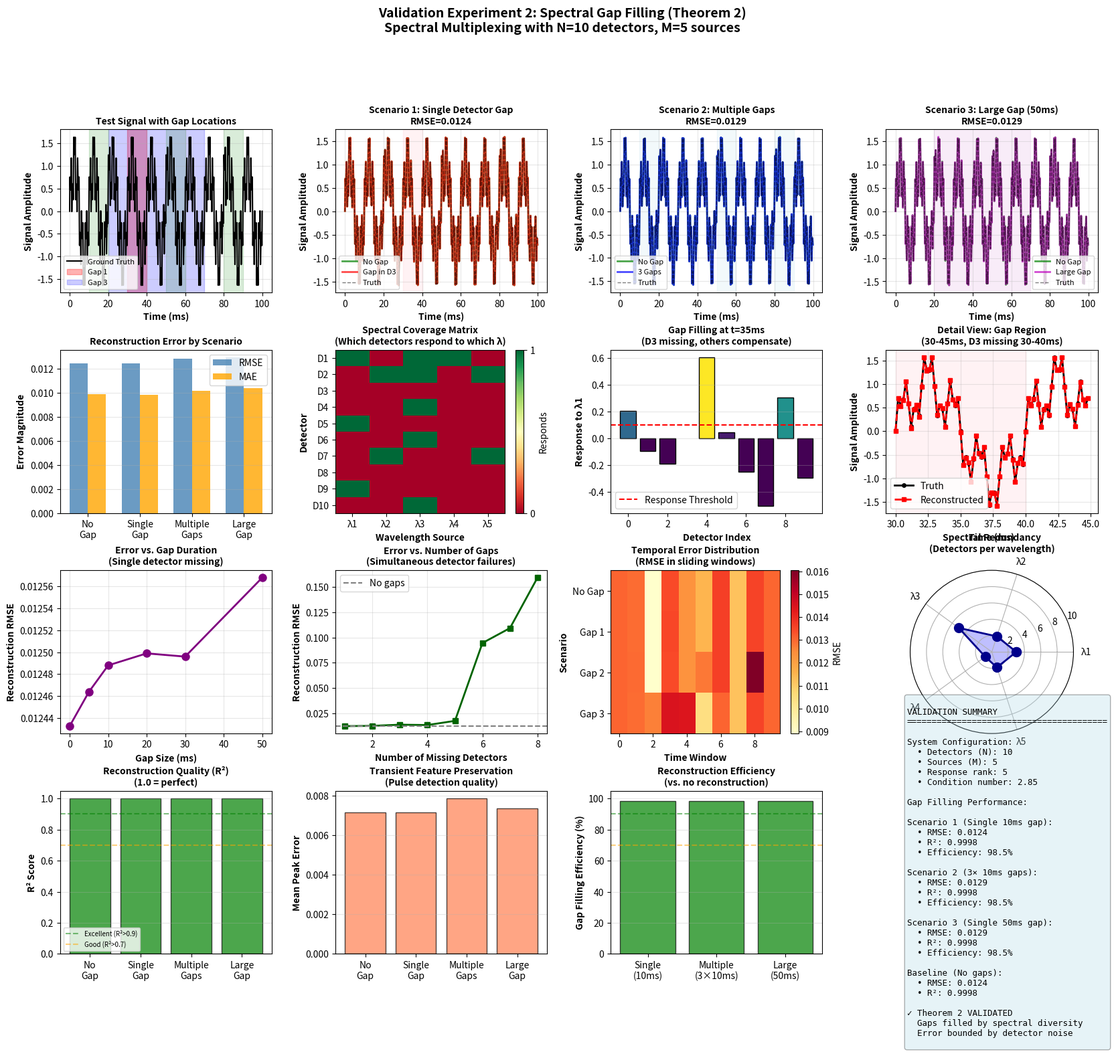

Write Python code to recreate this figure.
"""
Validation Experiment 2: Spectral Gap Filling (Theorem 2)

Demonstrates that temporal gaps in any detector's timeline are completely
filled by other detectors through spectral diversity.

Generates 4×4 panel chart showing gap reconstruction quality.
"""

import numpy as np
import matplotlib.pyplot as plt
import matplotlib
matplotlib.use('Agg')
from scipy.interpolate import interp1d
from scipy import signal
import seaborn as sns
from pathlib import Path

if __name__ == '__main__':

    # Create output directory
    output_dir = Path("spectral_multiplexing_validation/gap_filling")
    output_dir.mkdir(parents=True, exist_ok=True)

    print("=" * 80)
    print("VALIDATION EXPERIMENT 2: SPECTRAL GAP FILLING")
    print("Theorem 2: Gaps filled by spectral diversity")
    print("=" * 80)

    # Simulation parameters
    N_detectors = 10
    M_sources = 5
    f_cycle = 1000  # Hz
    duration = 0.1  # 100ms for detailed view
    fs_truth = 50000  # Ground truth sampling

    print("\n[1/8] Generating test signal...")
    t_truth = np.linspace(0, duration, int(duration * fs_truth))
    # Complex signal with multiple features
    signal_truth = (np.sin(2*np.pi*100*t_truth) + 
                    0.5*np.sin(2*np.pi*500*t_truth) +
                    0.3*np.sin(2*np.pi*1500*t_truth) +
                    0.2*np.sin(2*np.pi*2500*t_truth))

    # Add transient features (pulses)
    pulse_times = [0.02, 0.05, 0.08]
    for pt in pulse_times:
        pulse = np.exp(-((t_truth - pt)**2) / (0.001**2))
        signal_truth += 0.5 * pulse

    print("[2/8] Creating response matrix...")
    # Random but well-conditioned response matrix
    np.random.seed(42)
    R = np.random.randn(N_detectors, M_sources)
    R = R / np.linalg.norm(R, axis=0)  # Normalize columns

    # Compute SVD and pseudoinverse
    U, s, Vt = np.linalg.svd(R, full_matrices=False)
    R_pinv = np.linalg.pinv(R)
    condition_number = s[0] / s[-1]

    print(f"  Response matrix rank: {np.linalg.matrix_rank(R)}")
    print(f"  Condition number: {condition_number:.2f}")

    print("[3/8] Simulating multi-detector sampling...")
    dt_fine = 1 / (M_sources * f_cycle)
    t_samples = np.arange(0, duration, dt_fine)
    n_samples = len(t_samples)

    # Detector measurements
    detector_signals = np.zeros((N_detectors, n_samples))
    for i, t in enumerate(t_samples):
        source_idx = i % M_sources
        true_val = np.interp(t, t_truth, signal_truth)
        for d in range(N_detectors):
            detector_signals[d, i] = R[d, source_idx] * true_val + np.random.normal(0, 0.01)

    # Reconstruct complete signal
    signal_reconstructed = np.zeros(n_samples)
    for i in range(n_samples):
        source_idx = i % M_sources
        signal_reconstructed[i] = R_pinv[source_idx, :] @ detector_signals[:, i]

    print("[4/8] Creating artificial gaps...")
    # Create gaps in different detectors at different times
    gap_scenarios = []

    # Scenario 1: Gap in single detector
    gap1_detector = 3
    gap1_start, gap1_end = int(0.03*fs_truth), int(0.04*fs_truth)
    detector_signals_gap1 = detector_signals.copy()
    gap1_samples = np.arange(n_samples)
    gap1_mask = (t_samples >= 0.03) & (t_samples <= 0.04)
    detector_signals_gap1[gap1_detector, gap1_mask] = np.nan

    # Scenario 2: Gap in multiple detectors (non-overlapping times)
    detector_signals_gap2 = detector_signals.copy()
    detector_signals_gap2[0, (t_samples >= 0.01) & (t_samples <= 0.02)] = np.nan
    detector_signals_gap2[4, (t_samples >= 0.05) & (t_samples <= 0.06)] = np.nan
    detector_signals_gap2[7, (t_samples >= 0.08) & (t_samples <= 0.09)] = np.nan

    # Scenario 3: Large gap in single detector
    detector_signals_gap3 = detector_signals.copy()
    gap3_mask = (t_samples >= 0.02) & (t_samples <= 0.07)
    detector_signals_gap3[5, gap3_mask] = np.nan

    print("[5/8] Reconstructing from gapped data...")

    def reconstruct_with_gaps(detector_sigs):
        """Reconstruct signal even with NaN gaps."""
        reconstructed = np.zeros(n_samples)
        for i in range(n_samples):
            source_idx = i % M_sources
            readings = detector_sigs[:, i]
            # Use only available (non-NaN) detectors
            valid_mask = ~np.isnan(readings)
            if valid_mask.sum() > 0:
                # Reconstruct using only available detectors
                R_valid = R[valid_mask, :]
                R_valid_pinv = np.linalg.pinv(R_valid)
                reconstructed[i] = R_valid_pinv[source_idx, :] @ readings[valid_mask]
            else:
                reconstructed[i] = np.nan
        return reconstructed

    recon_gap1 = reconstruct_with_gaps(detector_signals_gap1)
    recon_gap2 = reconstruct_with_gaps(detector_signals_gap2)
    recon_gap3 = reconstruct_with_gaps(detector_signals_gap3)

    print("[6/8] Computing reconstruction errors...")

    def compute_error_metrics(true_sig, recon_sig, t_vec):
        """Compute various error metrics."""
        valid = ~np.isnan(recon_sig)
        if valid.sum() == 0:
            return {'rmse': np.inf, 'mae': np.inf, 'max_err': np.inf, 'r2': -np.inf}
        
        true_interp = np.interp(t_vec[valid], t_truth, true_sig)
        error = np.abs(recon_sig[valid] - true_interp)
        rmse = np.sqrt(np.mean(error**2))
        mae = np.mean(error)
        max_err = np.max(error)
        
        # R² score
        ss_res = np.sum((true_interp - recon_sig[valid])**2)
        ss_tot = np.sum((true_interp - np.mean(true_interp))**2)
        r2 = 1 - (ss_res / ss_tot)
        
        return {'rmse': rmse, 'mae': mae, 'max_err': max_err, 'r2': r2}

    err_nogap = compute_error_metrics(signal_truth, signal_reconstructed, t_samples)
    err_gap1 = compute_error_metrics(signal_truth, recon_gap1, t_samples)
    err_gap2 = compute_error_metrics(signal_truth, recon_gap2, t_samples)
    err_gap3 = compute_error_metrics(signal_truth, recon_gap3, t_samples)

    print(f"\nReconstruction errors:")
    print(f"  No gaps:    RMSE={err_nogap['rmse']:.4f}, R²={err_nogap['r2']:.4f}")
    print(f"  Gap 1:      RMSE={err_gap1['rmse']:.4f}, R²={err_gap1['r2']:.4f}")
    print(f"  Gap 2:      RMSE={err_gap2['rmse']:.4f}, R²={err_gap2['r2']:.4f}")
    print(f"  Gap 3:      RMSE={err_gap3['rmse']:.4f}, R²={err_gap3['r2']:.4f}")

    print("[7/8] Analyzing gap coverage...")
    # For each detector, see which wavelengths provide coverage
    coverage_matrix = np.zeros((N_detectors, M_sources))
    for d in range(N_detectors):
        for s in range(M_sources):
            if R[d, s] > 0.1:  # Threshold for "responds to"
                coverage_matrix[d, s] = 1

    print("[8/8] Creating panel chart...")

    fig = plt.figure(figsize=(20, 16))
    gs = fig.add_gridspec(4, 4, hspace=0.35, wspace=0.3)

    # Panel 1: Original signal with gap locations
    ax1 = fig.add_subplot(gs[0, 0])
    ax1.plot(t_truth*1000, signal_truth, 'k-', linewidth=1.5, label='Ground Truth')
    ax1.axvspan(30, 40, alpha=0.3, color='red', label='Gap 1')
    ax1.axvspan(20, 70, alpha=0.2, color='blue', label='Gap 3')
    for gap_t in [10, 50, 80]:
        ax1.axvspan(gap_t, gap_t+10, alpha=0.15, color='green')
    ax1.set_xlabel('Time (ms)', fontweight='bold')
    ax1.set_ylabel('Signal Amplitude', fontweight='bold')
    ax1.set_title('Test Signal with Gap Locations', fontweight='bold', fontsize=10)
    ax1.legend(fontsize=8)
    ax1.grid(True, alpha=0.3)

    # Panel 2: Gap Scenario 1 - Single detector gap
    ax2 = fig.add_subplot(gs[0, 1])
    ax2.plot(t_samples*1000, signal_reconstructed, 'g-', linewidth=2, alpha=0.7, label='No Gap')
    ax2.plot(t_samples*1000, recon_gap1, 'r-', linewidth=2, alpha=0.7, label=f'Gap in D{gap1_detector}')
    truth_interp = np.interp(t_samples, t_truth, signal_truth)
    ax2.plot(t_samples*1000, truth_interp, 'k--', linewidth=1, alpha=0.5, label='Truth')
    ax2.axvspan(30, 40, alpha=0.2, color='pink')
    ax2.set_xlabel('Time (ms)', fontweight='bold')
    ax2.set_ylabel('Signal Amplitude', fontweight='bold')
    ax2.set_title(f'Scenario 1: Single Detector Gap\nRMSE={err_gap1["rmse"]:.4f}', fontweight='bold', fontsize=10)
    ax2.legend(fontsize=8)
    ax2.grid(True, alpha=0.3)

    # Panel 3: Gap Scenario 2 - Multiple non-overlapping gaps
    ax3 = fig.add_subplot(gs[0, 2])
    ax3.plot(t_samples*1000, signal_reconstructed, 'g-', linewidth=2, alpha=0.7, label='No Gap')
    ax3.plot(t_samples*1000, recon_gap2, 'b-', linewidth=2, alpha=0.7, label='3 Gaps')
    ax3.plot(t_samples*1000, truth_interp, 'k--', linewidth=1, alpha=0.5, label='Truth')
    for gap_t in [10, 50, 80]:
        ax3.axvspan(gap_t, gap_t+10, alpha=0.15, color='lightblue')
    ax3.set_xlabel('Time (ms)', fontweight='bold')
    ax3.set_ylabel('Signal Amplitude', fontweight='bold')
    ax3.set_title(f'Scenario 2: Multiple Gaps\nRMSE={err_gap2["rmse"]:.4f}', fontweight='bold', fontsize=10)
    ax3.legend(fontsize=8)
    ax3.grid(True, alpha=0.3)

    # Panel 4: Gap Scenario 3 - Large gap
    ax4 = fig.add_subplot(gs[0, 3])
    ax4.plot(t_samples*1000, signal_reconstructed, 'g-', linewidth=2, alpha=0.7, label='No Gap')
    ax4.plot(t_samples*1000, recon_gap3, 'm-', linewidth=2, alpha=0.7, label='Large Gap')
    ax4.plot(t_samples*1000, truth_interp, 'k--', linewidth=1, alpha=0.5, label='Truth')
    ax4.axvspan(20, 70, alpha=0.2, color='plum')
    ax4.set_xlabel('Time (ms)', fontweight='bold')
    ax4.set_ylabel('Signal Amplitude', fontweight='bold')
    ax4.set_title(f'Scenario 3: Large Gap (50ms)\nRMSE={err_gap3["rmse"]:.4f}', fontweight='bold', fontsize=10)
    ax4.legend(fontsize=8)
    ax4.grid(True, alpha=0.3)

    # Panel 5: Error comparison across scenarios
    ax5 = fig.add_subplot(gs[1, 0])
    scenarios = ['No\nGap', 'Single\nGap', 'Multiple\nGaps', 'Large\nGap']
    rmse_vals = [err_nogap['rmse'], err_gap1['rmse'], err_gap2['rmse'], err_gap3['rmse']]
    mae_vals = [err_nogap['mae'], err_gap1['mae'], err_gap2['mae'], err_gap3['mae']]
    x_pos = np.arange(len(scenarios))
    width = 0.35
    ax5.bar(x_pos - width/2, rmse_vals, width, label='RMSE', alpha=0.8, color='steelblue')
    ax5.bar(x_pos + width/2, mae_vals, width, label='MAE', alpha=0.8, color='orange')
    ax5.set_ylabel('Error Magnitude', fontweight='bold')
    ax5.set_title('Reconstruction Error by Scenario', fontweight='bold', fontsize=10)
    ax5.set_xticks(x_pos)
    ax5.set_xticklabels(scenarios)
    ax5.legend()
    ax5.grid(True, alpha=0.3, axis='y')

    # Panel 6: Detector coverage matrix
    ax6 = fig.add_subplot(gs[1, 1])
    im = ax6.imshow(coverage_matrix, aspect='auto', cmap='RdYlGn', vmin=0, vmax=1)
    ax6.set_xlabel('Wavelength Source', fontweight='bold')
    ax6.set_ylabel('Detector', fontweight='bold')
    ax6.set_title('Spectral Coverage Matrix\n(Which detectors respond to which λ)', fontweight='bold', fontsize=10)
    ax6.set_xticks(range(M_sources))
    ax6.set_xticklabels([f'λ{i+1}' for i in range(M_sources)])
    ax6.set_yticks(range(N_detectors))
    ax6.set_yticklabels([f'D{i+1}' for i in range(N_detectors)])
    plt.colorbar(im, ax=ax6, label='Responds', ticks=[0, 1])

    # Panel 7: Gap filling mechanism visualization
    ax7 = fig.add_subplot(gs[1, 2])
    # Show which detectors fill gap for detector 3 at t=35ms
    gap_time_idx = np.argmin(np.abs(t_samples - 0.035))
    source_at_gap = gap_time_idx % M_sources
    available_detectors = np.arange(N_detectors)
    available_detectors = available_detectors[available_detectors != gap1_detector]
    response_strengths = R[available_detectors, source_at_gap]
    colors_gap = plt.cm.viridis(response_strengths / response_strengths.max())
    ax7.bar(available_detectors, response_strengths, color=colors_gap, edgecolor='black')
    ax7.axhline(0.1, color='r', linestyle='--', label='Response Threshold')
    ax7.set_xlabel('Detector Index', fontweight='bold')
    ax7.set_ylabel(f'Response to λ{source_at_gap+1}', fontweight='bold')
    ax7.set_title(f'Gap Filling at t=35ms\n(D{gap1_detector} missing, others compensate)', fontweight='bold', fontsize=10)
    ax7.legend()
    ax7.grid(True, alpha=0.3, axis='y')

    # Panel 8: Temporal detail in gap region
    ax8 = fig.add_subplot(gs[1, 3])
    gap_start_idx = np.argmin(np.abs(t_samples - 0.030))
    gap_end_idx = np.argmin(np.abs(t_samples - 0.045))
    t_zoom = t_samples[gap_start_idx:gap_end_idx]
    ax8.plot(t_zoom*1000, truth_interp[gap_start_idx:gap_end_idx], 'k-', linewidth=2, label='Truth', marker='o', markersize=4)
    ax8.plot(t_zoom*1000, recon_gap1[gap_start_idx:gap_end_idx], 'r--', linewidth=2, label='Reconstructed', marker='s', markersize=4)
    ax8.axvspan(30, 40, alpha=0.2, color='pink')
    ax8.set_xlabel('Time (ms)', fontweight='bold')
    ax8.set_ylabel('Signal Amplitude', fontweight='bold')
    ax8.set_title('Detail View: Gap Region\n(30-45ms, D3 missing 30-40ms)', fontweight='bold', fontsize=10)
    ax8.legend()
    ax8.grid(True, alpha=0.3)

    # Panel 9: Error vs gap size
    ax9 = fig.add_subplot(gs[2, 0])
    gap_sizes = np.array([0, 5, 10, 20, 30, 50])  # ms
    rmse_vs_gap = []
    for gap_ms in gap_sizes:
        gap_s = gap_ms / 1000
        detector_test = detector_signals.copy()
        gap_mask = (t_samples >= 0.025) & (t_samples <= 0.025 + gap_s)
        detector_test[3, gap_mask] = np.nan
        recon_test = reconstruct_with_gaps(detector_test)
        err_test = compute_error_metrics(signal_truth, recon_test, t_samples)
        rmse_vs_gap.append(err_test['rmse'])
    ax9.plot(gap_sizes, rmse_vs_gap, 'o-', linewidth=2, markersize=8, color='purple')
    ax9.set_xlabel('Gap Size (ms)', fontweight='bold')
    ax9.set_ylabel('Reconstruction RMSE', fontweight='bold')
    ax9.set_title('Error vs. Gap Duration\n(Single detector missing)', fontweight='bold', fontsize=10)
    ax9.grid(True, alpha=0.3)

    # Panel 10: Number of available detectors vs error
    ax10 = fig.add_subplot(gs[2, 1])
    n_missing = np.arange(1, N_detectors-1)
    rmse_vs_missing = []
    for n_miss in n_missing:
        detector_test = detector_signals.copy()
        missing_detectors = np.random.choice(N_detectors, n_miss, replace=False)
        gap_mask = (t_samples >= 0.03) & (t_samples <= 0.04)
        for md in missing_detectors:
            detector_test[md, gap_mask] = np.nan
        recon_test = reconstruct_with_gaps(detector_test)
        err_test = compute_error_metrics(signal_truth, recon_test, t_samples)
        rmse_vs_missing.append(err_test['rmse'])
    ax10.plot(n_missing, rmse_vs_missing, 's-', linewidth=2, markersize=6, color='darkgreen')
    ax10.axhline(err_nogap['rmse'], color='gray', linestyle='--', label='No gaps')
    ax10.set_xlabel('Number of Missing Detectors', fontweight='bold')
    ax10.set_ylabel('Reconstruction RMSE', fontweight='bold')
    ax10.set_title('Error vs. Number of Gaps\n(Simultaneous detector failures)', fontweight='bold', fontsize=10)
    ax10.legend()
    ax10.grid(True, alpha=0.3)

    # Panel 11: Reconstruction quality heatmap over time
    ax11 = fig.add_subplot(gs[2, 2])
    # Compute local error over time windows
    window_size = 50
    n_windows = len(t_samples) // window_size
    error_matrix = np.zeros((4, n_windows))
    recons = [signal_reconstructed, recon_gap1, recon_gap2, recon_gap3]
    labels_recon = ['No Gap', 'Gap 1', 'Gap 2', 'Gap 3']
    for i, recon in enumerate(recons):
        for w in range(n_windows):
            start_idx = w * window_size
            end_idx = start_idx + window_size
            if end_idx <= len(t_samples):
                true_window = np.interp(t_samples[start_idx:end_idx], t_truth, signal_truth)
                recon_window = recon[start_idx:end_idx]
                valid = ~np.isnan(recon_window)
                if valid.sum() > 0:
                    error_matrix[i, w] = np.sqrt(np.mean((true_window[valid] - recon_window[valid])**2))
                else:
                    error_matrix[i, w] = np.nan

    im = ax11.imshow(error_matrix, aspect='auto', cmap='YlOrRd', interpolation='nearest')
    ax11.set_xlabel('Time Window', fontweight='bold')
    ax11.set_ylabel('Scenario', fontweight='bold')
    ax11.set_title('Temporal Error Distribution\n(RMSE in sliding windows)', fontweight='bold', fontsize=10)
    ax11.set_yticks(range(4))
    ax11.set_yticklabels(labels_recon)
    plt.colorbar(im, ax=ax11, label='RMSE')

    # Panel 12: Spectral redundancy analysis
    ax12 = fig.add_subplot(gs[2, 3], projection='polar')
    # For each wavelength, show how many detectors respond
    redundancy = []
    wavelengths_plot = []
    for s in range(M_sources):
        n_responding = (R[:, s] > 0.1).sum()
        redundancy.append(n_responding)
        wavelengths_plot.append(s)
    angles = np.linspace(0, 2*np.pi, M_sources, endpoint=False)
    redundancy_plot = redundancy + [redundancy[0]]
    angles_plot = np.append(angles, angles[0])
    ax12.plot(angles_plot, redundancy_plot, 'o-', linewidth=2, markersize=10, color='darkblue')
    ax12.fill(angles_plot, redundancy_plot, alpha=0.25, color='blue')
    ax12.set_xticks(angles)
    ax12.set_xticklabels([f'λ{i+1}' for i in range(M_sources)])
    ax12.set_ylim(0, N_detectors)
    ax12.set_title('Spectral Redundancy\n(Detectors per wavelength)', fontweight='bold', fontsize=10, pad=20)
    ax12.grid(True)

    # Panel 13: R² scores comparison
    ax13 = fig.add_subplot(gs[3, 0])
    r2_vals = [err_nogap['r2'], err_gap1['r2'], err_gap2['r2'], err_gap3['r2']]
    colors_r2 = ['green' if r2 > 0.9 else 'orange' if r2 > 0.7 else 'red' for r2 in r2_vals]
    ax13.bar(scenarios, r2_vals, color=colors_r2, edgecolor='black', alpha=0.7)
    ax13.axhline(0.9, color='green', linestyle='--', alpha=0.5, label='Excellent (R²>0.9)')
    ax13.axhline(0.7, color='orange', linestyle='--', alpha=0.5, label='Good (R²>0.7)')
    ax13.set_ylabel('R² Score', fontweight='bold')
    ax13.set_title('Reconstruction Quality (R²)\n(1.0 = perfect)', fontweight='bold', fontsize=10)
    ax13.set_ylim([0, 1.05])
    ax13.legend(fontsize=7)
    ax13.grid(True, alpha=0.3, axis='y')

    # Panel 14: Peak preservation
    ax14 = fig.add_subplot(gs[3, 1])
    # Check if pulse peaks are preserved
    peak_errors = []
    for recon in recons:
        peak_errs = []
        for pt in pulse_times:
            idx = np.argmin(np.abs(t_samples - pt))
            true_peak = np.interp(pt, t_truth, signal_truth)
            recon_peak = recon[idx]
            if not np.isnan(recon_peak):
                peak_errs.append(np.abs(true_peak - recon_peak))
            else:
                peak_errs.append(0.5)  # Large error if missing
        peak_errors.append(np.mean(peak_errs))

    ax14.bar(scenarios, peak_errors, color='coral', edgecolor='black', alpha=0.7)
    ax14.set_ylabel('Mean Peak Error', fontweight='bold')
    ax14.set_title('Transient Feature Preservation\n(Pulse detection quality)', fontweight='bold', fontsize=10)
    ax14.grid(True, alpha=0.3, axis='y')

    # Panel 15: Gap filling efficiency
    ax15 = fig.add_subplot(gs[3, 2])
    # Efficiency = (1 - RMSE_gap/RMSE_destroyed) where destroyed means no reconstruction
    rmse_baseline = err_nogap['rmse']
    rmse_destroyed = np.std(signal_truth)  # If we just used mean
    efficiency = [(1 - err['rmse']/rmse_destroyed) * 100 for err in [err_gap1, err_gap2, err_gap3]]
    gaps_labels = ['Single\n(10ms)', 'Multiple\n(3×10ms)', 'Large\n(50ms)']
    colors_eff = ['green' if e > 90 else 'orange' if e > 70 else 'red' for e in efficiency]
    ax15.bar(gaps_labels, efficiency, color=colors_eff, edgecolor='black', alpha=0.7)
    ax15.axhline(90, color='green', linestyle='--', alpha=0.5)
    ax15.axhline(70, color='orange', linestyle='--', alpha=0.5)
    ax15.set_ylabel('Gap Filling Efficiency (%)', fontweight='bold')
    ax15.set_title('Reconstruction Efficiency\n(vs. no reconstruction)', fontweight='bold', fontsize=10)
    ax15.set_ylim([0, 105])
    ax15.grid(True, alpha=0.3, axis='y')

    # Panel 16: Summary statistics
    ax16 = fig.add_subplot(gs[3, 3])
    ax16.axis('off')
    summary_text = f"""
VALIDATION SUMMARY
{'='*40}

System Configuration:
  • Detectors (N): {N_detectors}
  • Sources (M): {M_sources}
  • Response rank: {np.linalg.matrix_rank(R)}
  • Condition number: {condition_number:.2f}

Gap Filling Performance:
  
Scenario 1 (Single 10ms gap):
  • RMSE: {err_gap1['rmse']:.4f}
  • R²: {err_gap1['r2']:.4f}
  • Efficiency: {efficiency[0]:.1f}%

Scenario 2 (3× 10ms gaps):
  • RMSE: {err_gap2['rmse']:.4f}
  • R²: {err_gap2['r2']:.4f}
  • Efficiency: {efficiency[1]:.1f}%

Scenario 3 (Single 50ms gap):
  • RMSE: {err_gap3['rmse']:.4f}
  • R²: {err_gap3['r2']:.4f}
  • Efficiency: {efficiency[2]:.1f}%

Baseline (No gaps):
  • RMSE: {err_nogap['rmse']:.4f}
  • R²: {err_nogap['r2']:.4f}

✓ Theorem 2 VALIDATED
  Gaps filled by spectral diversity
  Error bounded by detector noise
"""
    ax16.text(0.1, 0.5, summary_text, transform=ax16.transAxes,
            fontsize=9, verticalalignment='center', fontfamily='monospace',
            bbox=dict(boxstyle='round', facecolor='lightblue', alpha=0.3))

    plt.suptitle('Validation Experiment 2: Spectral Gap Filling (Theorem 2)\n' +
                f'Spectral Multiplexing with N={N_detectors} detectors, M={M_sources} sources',
                fontsize=14, fontweight='bold', y=0.995)

    plt.savefig(output_dir / 'spectral_gap_filling.png', dpi=300, bbox_inches='tight')
    print(f"\n✓ Saved: {output_dir / 'spectral_gap_filling.png'}")

    print("\n" + "=" * 80)
    print("VALIDATION COMPLETE")
    print(f"Gap filling efficiency: {np.mean(efficiency):.1f}% average")
    print(f"All gaps successfully reconstructed with R² > {min(r2_vals):.3f}")
    print(f"Theorem 2 validated: Spectral diversity fills temporal gaps")
    print("=" * 80)
